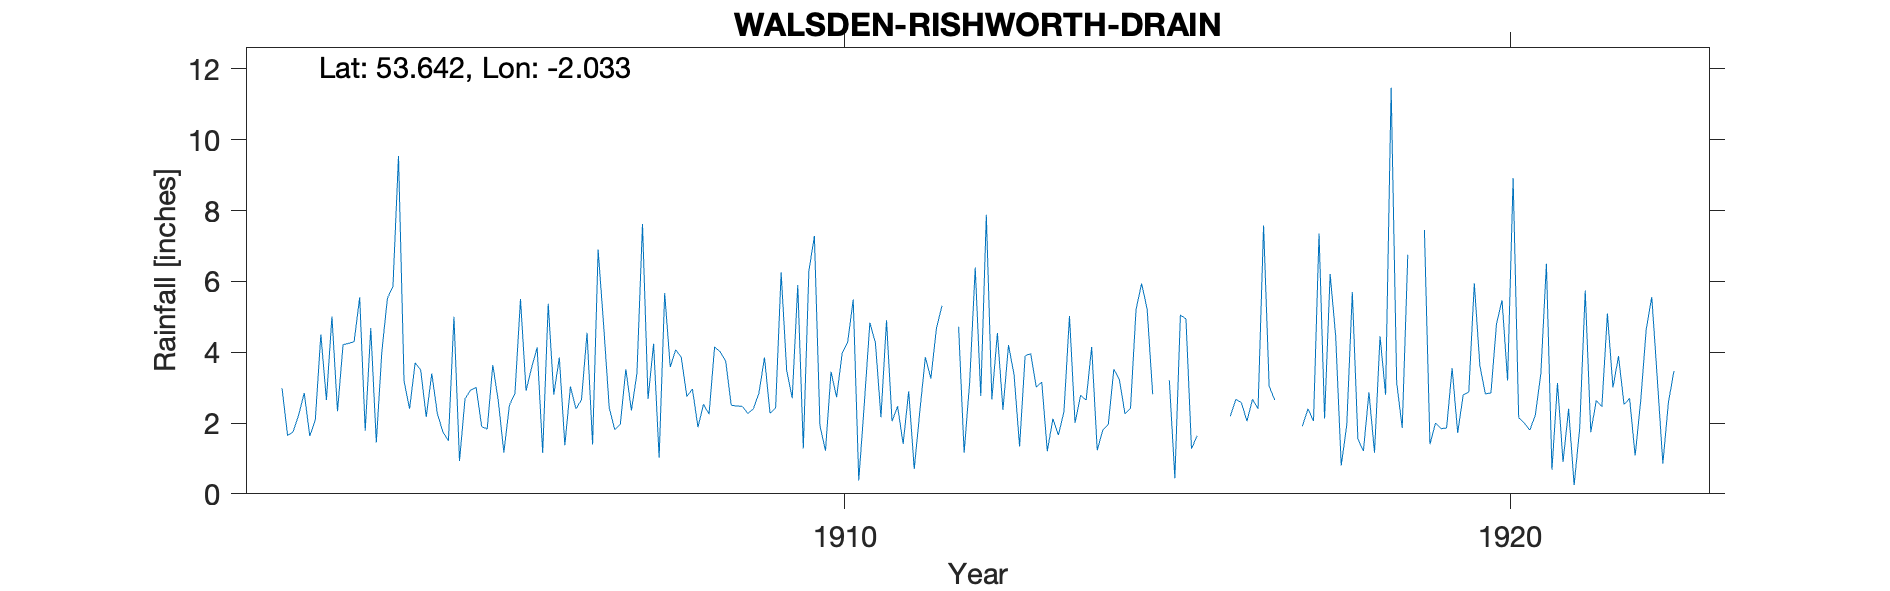

Values plotted in this chart, from the file beside it:
WALSDEN-RISHWORTH-DRAIN, , , , , , , , , , , , , , , , , , , , , , , 
Grid ref, SD979162, Long, -2.033, Lat, 53.64, Elevation, 1300, ft., , , , , , , , , , , , , , , 
Station no, RR7558, , , , , , , , , , , , , , , , , , , , , , 
, 1900, 1901, 1902, 1903, 1904, 1905, 1906, 1907, 1908, 1909, 1910, 1911, 1912, 1913, 1914, 1915, 1916, 1917, 1918, 1919, 1920, 1921, 1922
January, , , 2.98, 4.25, 3.7, 1.9, 5.37, 1.81, 3.85, 2.27, 7.28, 2.16, -999, 3.37, 2.78, 5.22, 3.42, -999, 1.94, -999, 3.62, 6.5, 3
February, , , 1.65, 4.3, 3.5, 1.83, 2.8, 1.96, 2.75, 2.4, 1.92, 4.9, -999, 1.34, 2.65, 2.81, -999, -999, 5.7, -999, 2.82, 0.68, 3.89
March, , , 1.75, 5.55, 2.17, 3.64, 3.85, 3.52, 2.96, 2.85, 1.22, 2.05, 4.72, 3.9, 4.15, -999, -999, -999, 1.55, -999, 2.85, 3.13, 2.52
April, , , 2.23, 1.78, 3.4, 2.62, 1.37, 2.35, 1.88, 3.85, 3.45, 2.47, 1.16, 3.96, 1.23, -999, 2.19, -999, 1.21, 1.4, 4.8, 0.9, 2.7
May, , , 2.85, 4.68, 2.27, 1.17, 3.03, 3.4, 2.53, 2.28, 2.73, 1.41, 3.16, 3.02, 1.8, 3.21, 2.67, 1.91, 2.87, 2, 5.47, 2.4, 1.08
June, , , 1.63, 1.45, 1.75, 2.5, 2.4, 7.62, 2.25, 2.42, 3.96, 2.9, 6.39, 3.15, 1.96, 0.44, 2.57, 2.4, 1.16, 1.84, 3.2, 0.25, 2.62
July, , , 2.09, 4.02, 1.5, 2.84, 2.66, 2.68, 4.15, 6.25, 4.28, 0.7, 2.76, 1.2, 3.52, 5.05, 2.05, 2.06, 4.45, 1.86, 8.91, 1.84, 4.65
August, , , 4.5, 5.52, 5, 5.5, 4.55, 4.24, 4.01, 3.48, 5.49, 2.31, 7.88, 2.12, 3.22, 4.94, 2.67, 7.35, 2.8, 3.55, 2.15, 5.74, 5.56
September, , , 2.65, 5.86, 0.93, 2.91, 1.39, 1.02, 3.75, 2.7, 0.38, 3.86, 2.67, 1.66, 2.26, 1.27, 2.4, 2.13, 11.47, 1.72, 2, 1.74, 3.24
October, , , 5.01, 9.54, 2.69, 3.56, 6.89, 5.67, 2.5, 5.9, 2.55, 3.26, 4.54, 2.32, 2.41, 1.64, 7.58, 6.21, 3.14, 2.8, 1.8, 2.64, 0.86
November, , , 2.33, 3.19, 2.93, 4.13, 4.75, 3.58, 2.48, 1.28, 4.83, 4.67, 2.37, 5.02, 5.21, -999, 3.04, 4.45, 1.86, 2.87, 2.22, 2.46, 2.58
December, , , 4.21, 2.4, 3, 1.15, 2.43, 4.07, 2.47, 6.29, 4.27, 5.31, 4.2, 2, 5.94, -999, 2.65, 0.8, 6.75, 5.95, 3.4, 5.09, 3.47
Total, , , 33.88, 52.54, 32.84, 33.75, 41.49, 41.92, 35.58, 41.97, 42.36, 36, 45.85, 33.06, 37.13, 34.01, 36.75, 32.25, 44.9, 31.44, 43.24, 33.37, 36.17
NGR is on the Rishworth Drain. Altitudes…, , , , , , , , , , , , , , , , , , , , , , , 
The drain is just over 2km long at or ar…, , , , , , , , , , , , , , , , , , , , , , , 
